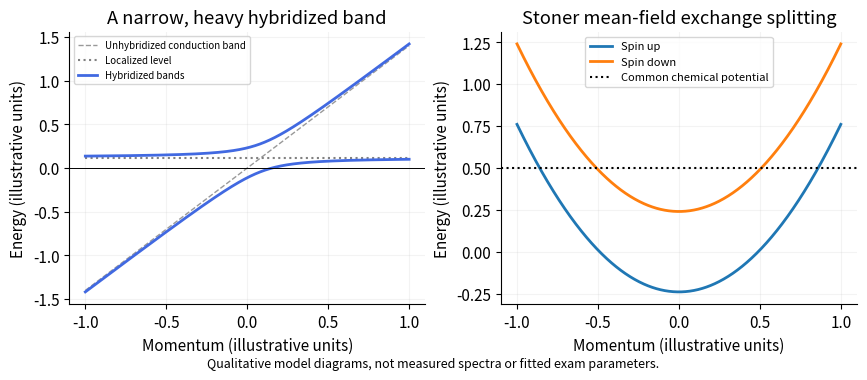

Generate this figure with matplotlib: (Note: this script raises an exception after producing the figure.)
"""Original solution diagram; Python 3.14.4, numpy 2.3.5, matplotlib 3.10.7.
Run from the mirrored _media directory; output is a basename in cwd.
"""
from pathlib import Path
import numpy as np
import matplotlib
matplotlib.use('Agg')
import matplotlib.pyplot as plt
plt.rcParams.update({'font.size':11,'figure.facecolor':'white','axes.spines.top':False,'axes.spines.right':False})

k=np.linspace(-1,1,700);c=1.4*k;f=.12+0*k;V=.16;lo=(c+f)/2-np.sqrt(((c-f)/2)**2+V*V);hi=(c+f)/2+np.sqrt(((c-f)/2)**2+V*V);fig,axs=plt.subplots(1,2,figsize=(8.8,3.8));axs[0].plot(k,c,'--',color='.6',lw=1,label='Unhybridized conduction band');axs[0].plot(k,f,':',color='.5',label='Localized level');axs[0].plot(k,lo,lw=2,color='royalblue');axs[0].plot(k,hi,lw=2,color='royalblue',label='Hybridized bands');axs[0].axhline(0,color='black',lw=.7);axs[0].set(xlabel='Momentum (illustrative units)',ylabel='Energy (illustrative units)',title='A narrow, heavy hybridized band');axs[0].legend(fontsize=7)
for sign,label in [(-1,'Spin up'),(1,'Spin down')]:axs[1].plot(k,k*k+sign*.24,lw=2,label=label)
axs[1].axhline(.5,color='black',ls=':',label='Common chemical potential');axs[1].set(xlabel='Momentum (illustrative units)',ylabel='Energy (illustrative units)',title='Stoner mean-field exchange splitting');axs[1].legend(fontsize=8)
for ax in axs:ax.grid(alpha=.15)
fig.tight_layout();fig.subplots_adjust(bottom=.18);fig.text(.5,.015,'Qualitative model diagrams, not measured spectra or fitted exam parameters.',ha='center',fontsize=9)

fig.savefig(Path(__file__).with_suffix('.png').name,dpi=150,facecolor='white',bbox_inches='tight');plt.close(fig)
